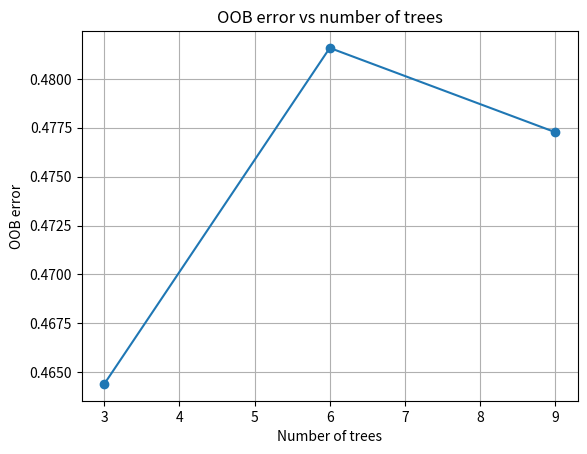
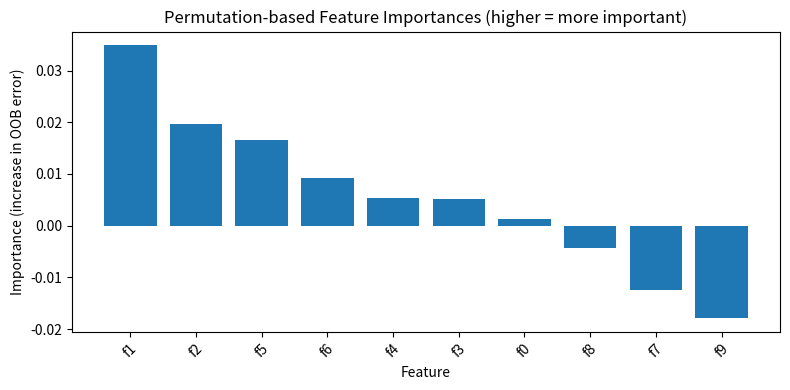

Write Python code to recreate these figures, in order.
# Retry with lighter settings to complete within runtime
import numpy as np
import matplotlib.pyplot as plt
from collections import Counter, defaultdict
from copy import deepcopy
import random
import math
import pandas as pd

np.random.seed(0)
random.seed(0)

def make_synthetic(n_samples=400, n_informative=3, n_noise=7, flip_y=0.05):
    """
    生成具有标准正态分布的特征数据,形状为(n_samples, n_informative + n_noise)。
    :param n_samples: 数据量
    :param n_informative: 有效值
    :param n_noise: 噪音值
    :param flip_y: 标签翻转率
    :return: X, y, weights
    """
    # 生成具有标准正态分布的特征数据,形状为(n_samples, n_informative)
    X_inf = np.random.randn(n_samples, n_informative)
    # 创建线性递减的权重向量,从1.0递减到0.5
    weights = np.linspace(1.0, 0.5, n_informative)
    print(weights)
    # 计算特征和权重的点积,得到线性预测值
    logits = X_inf.dot(weights)
    # 使用sigmoid函数将线性预测值转换为概率
    probs = 1 / (1 + np.exp(-logits))
    # 根据概率生成二分类标签(0或1)
    y = (np.random.rand(n_samples) < probs).astype(int)
    # 生成噪声特征,形状为(n_samples, n_noise)
    X_noise = np.random.randn(n_samples, n_noise)
    # 将有信息特征和噪声特征水平堆叠
    X = np.hstack([X_inf, X_noise])
    # 随机翻转部分标签以增加噪声
    flip_mask = np.random.rand(n_samples) < flip_y
    y[flip_mask] = 1 - y[flip_mask]
    # 返回特征矩阵X、标签y和真实权重
    return X, y, weights

X, y, true_weights = make_synthetic(n_samples=400, n_informative=3, n_noise=7, flip_y=0.07)
n_samples, n_features = X.shape
print(X.shape)
feature_names = [f"f{i}" for i in range(n_features)]

def gini(y):
    """
    计算一个分类样本集合 y 的基尼不纯度（Gini impurity）。
    如果所有样本属于同一类,G = 0（纯）
    如果类别均匀分布,G 最大（最不纯）
    G in [0,0.5]
    :param y: 一个类别标签的列表
    :return:
    """
    if len(y) == 0:
        return 0.0
    counts = np.bincount(y, minlength=2)
    # np.bincount([6,1,9]) => np.array([coup[1] for coup in sorted(dict(Counter([6,1,9])).items(),key=lambda x:x[0])])
    p = counts / counts.sum()
    return 1.0 - sum(p**2)

def weighted_gini(left_y, right_y):
    """
    计算一个分裂后的加权基尼不纯度,用于决策树判断最佳分裂点。
    基尼不纯度越小 → 数据集合越“纯”,决策树就越喜欢这样的分裂。
    决策树算法会选择分裂使 加权基尼不纯度最小 的特征和阈值。
    :param left_y: 分裂后左子节点的样本标签
    :param right_y: 分裂后右子节点的样本标签
    :return:
    """
    n = len(left_y) + len(right_y)
    return (len(left_y) * gini(left_y) + len(right_y) * gini(right_y)) / n

class Node:
    def __init__(self, *, feature=None, threshold=None, left=None, right=None, value=None):
        self.feature = feature
        self.threshold = threshold
        self.left = left
        self.right = right
        self.value = value

# def build_tree(X, y, feature_indices, max_depth=999, min_samples_split=2, depth=0):
#     # 类似_build_tree_with_node_subsampling中的builder函数,不知道ai为什么写了这个无引用的函数，所以便先注释了
#     num_samples = len(y)
#     num_pos = y.sum()
#     if num_samples < min_samples_split or depth >= max_depth or num_pos == 0 or num_pos == num_samples:
#         majority = int((y.sum() >= (num_samples - y.sum())))
#         return Node(value=majority)
#     best_feat, best_thr, best_score = None, None, 1.0
#     best_l_idx = best_r_idx = None
#     for feat in feature_indices:
#         vals = X[:, feat]
#         sorted_idx = np.argsort(vals)
#         sorted_vals = vals[sorted_idx]
#         sorted_y = y[sorted_idx]
#         for i in range(1, num_samples):
#             if sorted_vals[i] == sorted_vals[i-1]:
#                 continue
#             thr = 0.5 * (sorted_vals[i] + sorted_vals[i-1])
#             l_y = sorted_y[:i]
#             r_y = sorted_y[i:]
#             score = weighted_gini(l_y, r_y)
#             if score < best_score:
#                 best_score = score
#                 best_feat = feat
#                 best_thr = thr
#                 best_l_idx = sorted_idx[:i].copy()
#                 best_r_idx = sorted_idx[i:].copy()
#     if best_feat is None:
#         majority = int((y.sum() >= (num_samples - y.sum())))
#         return Node(value=majority)
#     left = build_tree(X[best_l_idx], y[best_l_idx], feature_indices, max_depth, min_samples_split, depth+1)
#     right = build_tree(X[best_r_idx], y[best_r_idx], feature_indices, max_depth, min_samples_split, depth+1)
#     return Node(feature=best_feat, threshold=best_thr, left=left, right=right)

def predict_tree(node, x):
    """
    predict tree
    :param node: 单个决策树的根节点
    :param x: 单个样本,在外部已被拆分
    :return: predicted value
    """
    while node.value is None:
        # 仅有叶子节点有value,故通过该值以判断是否为内部节点以继续
        if x[node.feature] <= node.threshold:
            # 比对当前单个样本在当前节点的最优分割特征列(下标)的值与当前节点的分割阈值以判断进入左子树还是右子树
            node = node.left
        else:
            node = node.right
    # 到达叶子节点返回预测值
    return node.value

class RandomForestScratch:
    def __init__(self, n_trees=50, max_depth=12, min_samples_split=2, m_try=None, bootstrap=True):
        """
        n_trees 和 m_try 共同控制模型的随机性
        max_depth 和 min_samples_split 共同控制单棵树的复杂度
        bootstrap 影响数据采样方式，与其他参数协同工作
        对于m_try:普通决策树：在所有特征中找最佳分裂,随机森林的树：在随机子集中找最佳分裂
        :param n_trees: 决定随机森林中决策树的数量
        :param max_depth: 限制每棵决策树的最大深度,过大过小会导致过拟合与欠拟合问题
        :param min_samples_split: 最小样本分裂数,过大过小会导致欠拟合与过拟合
        :param m_try: 每次分裂时考虑的特征数量,默认int(math.sqrt(总特征数))
        :param bootstrap: 是否采用有放回采样,True时约采用63.2%数据,False为全部
        """
        self.n_trees = n_trees
        self.max_depth = max_depth
        self.min_samples_split = min_samples_split
        self.m_try = m_try
        self.bootstrap = bootstrap
        self.trees = []
        self.oob_indices = []

    def fit(self, X, y):
        n, d = X.shape
        # n => 样本数, d => 特征数
        if self.m_try is None:
            self.m_try = int(math.sqrt(d))
            #处理默认
        self.trees = []
        # 存储所有决策树
        self.oob_indices = []
        # 存储每棵树的袋外样本索引
        for t in range(self.n_trees):
            if self.bootstrap:
                indices = np.random.choice(n, size=n, replace=True)
                # print(indices.shape) #(400,)
                oob = np.setdiff1d(np.arange(n), np.unique(indices))
                # 序列0-n有放回取n个,并将0-n序列与所取序列去重进行left join以放入oob
            else:
                indices = np.arange(n)
                oob = np.array([], dtype=int)
            self.oob_indices.append(oob)
            print(f"{indices=}")
            X_sample = X[indices] #np特色,不使用for直接取
            y_sample = y[indices] #对应的标签与结果
            tree = self._build_tree_with_node_subsampling(X_sample, y_sample)
            self.trees.append(tree)

    def _build_tree_with_node_subsampling(self, X_sub, y_sub):
        n, d = X_sub.shape
        # n: 样本数, d: 特征数
        def builder(X_node, y_node, depth):
            num_samples = len(y_node) # 当前节点的样本数
            num_pos = y_node.sum() # 正样本数量,因为y_node的值只有0或1
            if num_samples < self.min_samples_split or depth >= self.max_depth or num_pos == 0 or num_pos == num_samples:
                # 终止条件:样本数小于最小分裂样本数|达到最大深度|所有样本属于同一类
                majority = int((y_node.sum() >= (num_samples - y_node.sum())))
                # 返回多数的那一类,int((1的数量)>=(总数-1的数量))
                return Node(value=majority)
            feat_candidates = np.random.choice(d, size=self.m_try, replace=False)
            # 不放回获取self.m_try个features
            best_feat, best_thr, best_score = None, None, float('inf')
            # 最佳基尼不纯度取决于n分类问题的n值，即self.min_sample_split,可以直接写1
            best_l_idx = best_r_idx = None
            for feat in feat_candidates:
                vals = X_node[:, feat]
                sorted_idx = np.argsort(vals) #返回可以让数组排好序的索引序列
                sorted_vals = vals[sorted_idx] #获取已排序序列对应的样本
                sorted_y = y_node[sorted_idx] #获取已排序序列对应的目标或标签
                for i in range(1, num_samples):
                    #逐两个元素间进行对应分裂以计算最小平均基尼系数
                    if sorted_vals[i] == sorted_vals[i-1]:
                        # 若相邻两值相同则不必分割,至少在当前特征下其将一直保存至叶子节点
                        continue
                    # 计算分割阈值,类似分割下标
                    thr = 0.5 * (sorted_vals[i] + sorted_vals[i-1])
                    l_y = sorted_y[:i]
                    r_y = sorted_y[i:]
                    # 取对应左右子集,随后进行基尼纯度计算
                    score = weighted_gini(l_y, r_y)
                    if score < best_score:
                        # 通过基尼纯度得到有更好的分割点并更新最优值
                        best_score = score
                        best_feat = feat
                        best_thr = thr
                        best_l_idx = sorted_idx[:i].copy()
                        best_r_idx = sorted_idx[i:].copy()
            if best_feat is None:
                # 当每个特征都无有效可用分割阈值,返回...
                majority = int((y_node.sum() >= (num_samples - y_node.sum())))
                return Node(value=majority)
            # 递归构建左右子树
            left = builder(X_node[best_l_idx], y_node[best_l_idx], depth+1)
            right = builder(X_node[best_r_idx], y_node[best_r_idx], depth+1)
            # 返回当前节点(左右子节点都已求完了的节点)
            return Node(feature=best_feat, threshold=best_thr, left=left, right=right)
        # 返回一个包含最优特征与最优切割阈值的各个节点(除了叶子节点仅有value)的二叉树
        return builder(X_sub, y_sub, 0)

    def predict(self, X):
        preds = np.array([[predict_tree(tree, x) for tree in self.trees] for x in X])
        # 对每个单个样本都进行所有的已有的决策树的预测,返回的preds的shape值应该是(len(X),len(self.trees))
        maj = np.array([Counter(row).most_common(1)[0][0] for row in preds])
        # 对于每个单个样本的多个预测值取众数,maj为一维数组
        return maj
    def _predict_oob(self,X,tree_indices=None):
        """
        注释见oob_score部分,这个函数是为了减少代码量新添的
        :param X:
        :param tree_indices: 要算的数,默认全部
        :return:
        """
        n = X.shape[0]
        votes = [defaultdict(int) for _ in range(n)]
        counts = np.zeros(n,dtype=int)
        trees = self.trees if tree_indices is None else [self.trees[i] for i in tree_indices]
        oob_indices = self.oob_indices if tree_indices is None else [self.oob_indices[i] for i in tree_indices]
        for tree,oob in zip(trees,oob_indices):
            for i in oob:
                pred = predict_tree(tree,X[i])
                votes[i][pred] += 1
                counts[i] += 1
        preds = np.full(n,-1,dtype=int)
        for i in range(n):
            if counts[i] > 0:
                preds[i] = max(votes[i].items(),key=lambda x:x[1])[0]
        return preds,counts > 0
    def oob_score(self, X, y):
        n = X.shape[0]
        # votes = [defaultdict(int) for _ in range(n)]
        # # 给每个参数提供一个存储各个目标值可能被预测次数的dict
        # counts = np.zeros(n, dtype=int)
        # # 存储每个参数被预测的次数
        # for tree, oob in zip(self.trees, self.oob_indices):
        #     # 每一个树都对其对应的每一项oob样本进行预测
        #     for i in oob:
        #         pred = predict_tree(tree, X[i])
        #         votes[i][pred] += 1
        #         counts[i] += 1
        #         # 获取预测值并存储和记录
        # oob_preds = np.full(n, -1, dtype=int)
        # valid = counts > 0 #返回一个bool数组以进行后续操作
        # for i in range(n):
        #     if counts[i] > 0:
        #         oob_preds[i] = max(votes[i].items(), key=lambda kv: kv[1])[0]
        #        # 若该值有被预测过,则计算其被预测结果的众数并放入oob_preds数组,该数组即为最终预测结果
        oob_preds,valid=self._predict_oob(X)
        oob_err = np.mean(oob_preds[valid] != y[valid])
        # 计算预测值与实际值不对应的占比,即错误率
        return oob_err, oob_preds, valid

    def permutation_importance(self, X, y, valid_mask, baseline_oob_preds=None, n_repeats=10, baseline_err=None):
        """

        :param X:
        :param y:
        :param baseline_oob_preds: 预测的基准预测结果一维数组
        :param valid_mask: bool数组,形容某样本是否被预测过
        :param n_repeats: 重复打乱的次数,默认 10
        :return:
        """
        n, d = X.shape
        if baseline_err is None and baseline_oob_preds is not None:
            baseline_err = np.mean(baseline_oob_preds[valid_mask] != y[valid_mask])
        importances = np.zeros(d)
        for feat in range(d):
            # 循环特征个数次
            errs = [] # 存放各个错误率
            for r in range(n_repeats):
                X_perm = X.copy()
                perm = X_perm[:, feat].copy()
                np.random.shuffle(perm)
                X_perm[:, feat] = perm
                # 对于第d个特征列,有使其重复n_repeats次打乱行为
                # votes = [defaultdict(int) for _ in range(n)]
                # counts = np.zeros(n, dtype=int)
                # for tree, oob in zip(self.trees, self.oob_indices):
                #     for i in oob:
                #         pred = predict_tree(tree, X_perm[i])
                #         votes[i][pred] += 1
                #         counts[i] += 1
                # perm_oob_preds = np.full(n, -1, dtype=int)
                # for i in range(n):
                #     if counts[i] > 0:
                #         perm_oob_preds[i] = max(votes[i].items(), key=lambda kv: kv[1])[0]
                perm_oob_preds,_ = self._predict_oob(X_perm)
                perm_err = np.mean(perm_oob_preds[valid_mask] != y[valid_mask])
                # 计算
                errs.append(perm_err)
            # 算出错误率与原未打乱样本错误率之差,正相关
            importances[feat] = np.mean(errs) - baseline_err
        # 返回一个长度为n_features的数组，表示每个特征的重要性分数
        # 负值（罕见）可能表明模型在打乱该特征后性能反而提高了，这可能表明存在数据泄露或过拟合
        return importances

def experiment(n_trees_list, X, y, max_depth=12, min_samples_split=2, m_try=None):
    results = []
    for T in n_trees_list:
        # 计算不同允许trees对应的结果
        rf = RandomForestScratch(n_trees=T, max_depth=max_depth, min_samples_split=min_samples_split, m_try=m_try, bootstrap=True)
        rf.fit(X, y)
        oob_err, oob_preds, valid = rf.oob_score(X, y)
        results.append((T, oob_err, rf, oob_preds, valid))
        print(f"Trees={T:3d}  OOB error={oob_err:.4f}  valid_oob_samples={valid.sum()}")
    return results

n_trees_list = [i for i in range(3,11,3)]
results = experiment(n_trees_list, X, y, max_depth=12, min_samples_split=2, m_try=int(math.sqrt(n_features)))

# 下面都是画图的
Ts = [r[0] for r in results]
oob_errors = [r[1] for r in results]
plt.figure()
plt.plot(Ts, oob_errors, marker='o')
plt.xlabel("Number of trees")
plt.ylabel("OOB error")
plt.title("OOB error vs number of trees")
plt.grid(True)
plt.show()

# 获取OOB错误率最低的一个实例
baseline_oob_err, best_rf, _, valid_mask = results[np.argmin([r[1] for r in results])][1:]
importances = best_rf.permutation_importance(X, y, valid_mask, n_repeats=10,baseline_err=baseline_oob_err)

imp_df = pd.DataFrame({
    "feature": feature_names,
    "importance": importances
}).sort_values("importance", ascending=False).reset_index(drop=True)

# 画图
plt.figure(figsize=(8,4))
plt.bar(imp_df['feature'], imp_df['importance'])
plt.xlabel("Feature")
plt.ylabel("Importance (increase in OOB error)")
plt.title("Permutation-based Feature Importances (higher = more important)")
plt.xticks(rotation=45)
plt.tight_layout()
plt.show()

print("\nSummary:")
print(f"True informative features were f0..f{len(true_weights)-1} (descending true influence).")
print("Top importances from permutation should align with these.")
print(f"OOB error for final forest (T={results[-1][0]}): {baseline_oob_err:.4f}")
